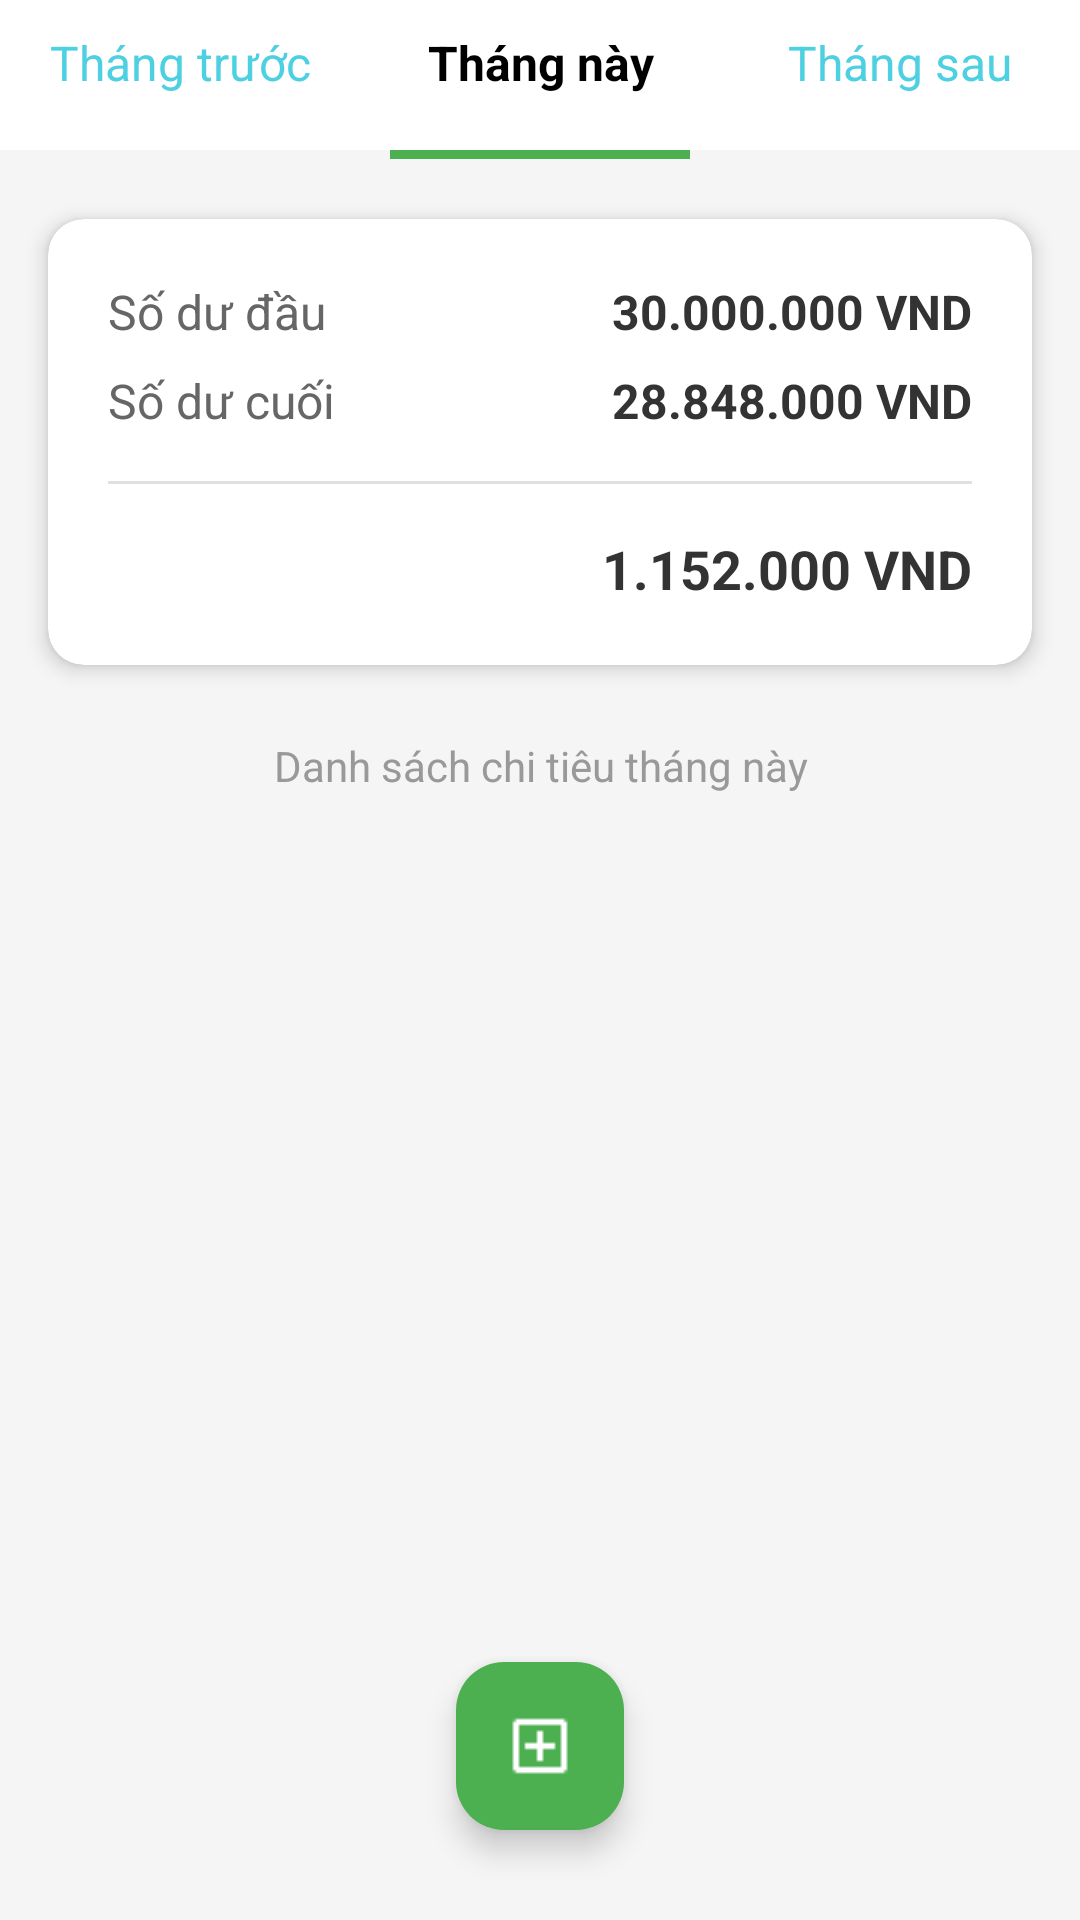

Reconstruct the res/layout file that produces this screen, plus the resources it refers to.
<!-- AndroidManifest.xml: application theme Theme.ASMFINAL -->
<!-- res/layout/fragment_home.xml -->
<?xml version="1.0" encoding="utf-8"?>
<RelativeLayout xmlns:android="http://schemas.android.com/apk/res/android"
    xmlns:app="http://schemas.android.com/apk/res-auto"
    xmlns:tools="http://schemas.android.com/tools"
    android:layout_width="match_parent"
    android:layout_height="match_parent"
    android:background="#F5F5F5"
    tools:context=".fragment.HomeFragment">

    <LinearLayout
        android:id="@+id/tabLayout"
        android:layout_width="match_parent"
        android:layout_height="50dp"
        android:layout_alignParentTop="true"
        android:background="@android:color/white"
        android:orientation="horizontal"
        android:paddingTop="10dp"
        android:paddingBottom="10dp">

        <TextView
            android:id="@+id/tabPrevious"
            android:layout_width="0dp"
            android:layout_height="wrap_content"
            android:layout_weight="1"
            android:gravity="center"
            android:text="Tháng trước"
            android:textColor="#4DD0E1"
            android:textSize="16sp" />

        <TextView
            android:id="@+id/tabCurrent"
            android:layout_width="0dp"
            android:layout_height="wrap_content"
            android:layout_weight="1"
            android:gravity="center"
            android:text="Tháng này"
            android:textColor="#000000"
            android:textSize="16sp"
            android:textStyle="bold" />

        <TextView
            android:id="@+id/tabNext"
            android:layout_width="0dp"
            android:layout_height="wrap_content"
            android:layout_weight="1"
            android:gravity="center"
            android:text="Tháng sau"
            android:textColor="#4DD0E1"
            android:textSize="16sp" />
    </LinearLayout>

    <View
        android:id="@+id/tabIndicator"
        android:layout_width="100dp"
        android:layout_height="3dp"
        android:layout_below="@id/tabLayout"
        android:layout_centerHorizontal="true"
        android:background="#4CAF50" />

    <androidx.cardview.widget.CardView
        android:id="@+id/balanceCard"
        android:layout_width="match_parent"
        android:layout_height="wrap_content"
        android:layout_below="@id/tabIndicator"
        android:layout_marginLeft="16dp"
        android:layout_marginTop="20dp"
        android:layout_marginRight="16dp"
        app:cardCornerRadius="12dp"
        app:cardElevation="4dp">

        <LinearLayout
            android:layout_width="match_parent"
            android:layout_height="wrap_content"
            android:orientation="vertical"
            android:padding="20dp">

            <LinearLayout
                android:layout_width="match_parent"
                android:layout_height="wrap_content"
                android:orientation="horizontal">

                <TextView
                    android:layout_width="0dp"
                    android:layout_height="wrap_content"
                    android:layout_weight="1"
                    android:text="Số dư đầu"
                    android:textColor="#666666"
                    android:textSize="16sp" />

                <TextView
                    android:id="@+id/tvInitialBalance"
                    android:layout_width="wrap_content"
                    android:layout_height="wrap_content"
                    android:text="30.000.000 VND"
                    android:textColor="#333333"
                    android:textSize="16sp"
                    android:textStyle="bold" />
            </LinearLayout>

            <LinearLayout
                android:layout_width="match_parent"
                android:layout_height="wrap_content"
                android:layout_marginTop="8dp"
                android:orientation="horizontal">

                <TextView
                    android:layout_width="0dp"
                    android:layout_height="wrap_content"
                    android:layout_weight="1"
                    android:text="Số dư cuối"
                    android:textColor="#666666"
                    android:textSize="16sp" />

                <TextView
                    android:id="@+id/tvFinalBalance"
                    android:layout_width="wrap_content"
                    android:layout_height="wrap_content"
                    android:text="28.848.000 VND"
                    android:textColor="#333333"
                    android:textSize="16sp"
                    android:textStyle="bold" />
            </LinearLayout>

            <View
                android:layout_width="match_parent"
                android:layout_height="1dp"
                android:layout_marginTop="16dp"
                android:layout_marginBottom="16dp"
                android:background="#E0E0E0" />

            <TextView
                android:id="@+id/tvTotalExpense"
                android:layout_width="match_parent"
                android:layout_height="wrap_content"
                android:gravity="end"
                android:text="1.152.000 VND"
                android:textColor="#333333"
                android:textSize="18sp"
                android:textStyle="bold" />
        </LinearLayout>
    </androidx.cardview.widget.CardView>

    <TextView
        android:id="@+id/tvExpenseListHeader"
        android:layout_width="match_parent"
        android:layout_height="wrap_content"
        android:layout_below="@id/balanceCard"
        android:layout_marginLeft="16dp"
        android:layout_marginTop="24dp"
        android:layout_marginRight="16dp"
        android:layout_marginBottom="16dp"
        android:gravity="center"
        android:text="Danh sách chi tiêu tháng này"
        android:textColor="#999999"
        android:textSize="14sp" />

    <ScrollView
        android:id="@+id/scrollView"
        android:layout_width="match_parent"
        android:layout_height="match_parent"
        android:layout_below="@id/tvExpenseListHeader"
        android:layout_marginLeft="16dp"
        android:layout_marginRight="16dp"
        android:layout_marginBottom="80dp">

        <LinearLayout
            android:id="@+id/expenseListContainer"
            android:layout_width="match_parent"
            android:layout_height="wrap_content"
            android:orientation="vertical">

            <androidx.recyclerview.widget.RecyclerView
                android:id="@+id/recyclerViewExpenses"
                android:layout_width="match_parent"
                android:layout_height="wrap_content"
                android:nestedScrollingEnabled="false" />
        </LinearLayout>
    </ScrollView>

    <com.google.android.material.floatingactionbutton.FloatingActionButton
        android:id="@+id/fabAdd"
        android:layout_width="wrap_content"
        android:layout_height="wrap_content"
        android:layout_alignParentBottom="true"
        android:layout_centerHorizontal="true"
        android:layout_marginBottom="30dp"
        android:backgroundTint="#4CAF50"
        android:src="@drawable/ic_add"
        app:tint="@android:color/white" />

</RelativeLayout>
<!-- resources referenced by this layout -->
<resources>
  <!-- drawable ic_add: png bitmap (drawable, 202 bytes) -->
  <style name="Theme.ASMFINAL" parent="Base.Theme.ASMFINAL" />
  <style name="Base.Theme.ASMFINAL" parent="Theme.Material3.DayNight.NoActionBar">
          name="Theme.YourApp" parent="Theme.MaterialComponents.DayNight.NoActionBar"&gt;
          
          
      </style>
</resources>
